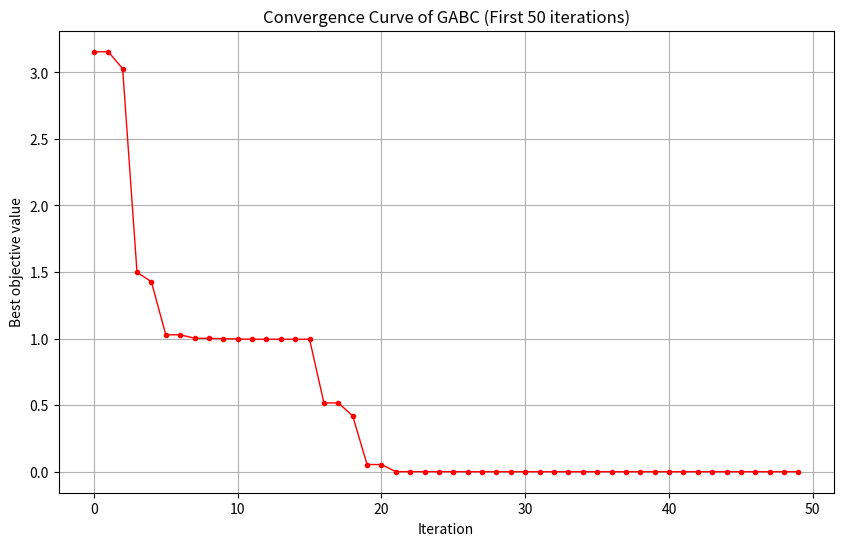

Source code (Python):
import random
import numpy as np
import matplotlib.pyplot as plt 

# Hàm mục tiêu: Rastrigin
def objective_function(x):
    x = np.array(x)
    D = len(x)
    return 10*D + np.sum(x**2 - 10*np.cos(2*np.pi*x))

# Tính fitness
def calculate_fitness(f):
    return 1/(1 + f) if f >= 0 else 1 + abs(f)

class FoodSource:
    def __init__(self, position, func):
        self.position = np.array(position, dtype=float)
        self.obj = func(self.position)
        self.fitness = calculate_fitness(self.obj)
        self.trial = 0

class GABC:
    def __init__(self, func, bounds, pop_size=20, max_iter=500, limit=50, C=1.5):
        self.func = func
        self.bounds = np.array(bounds, dtype=float)
        self.pop_size = pop_size
        self.max_iter = max_iter
        self.limit = limit
        self.C = C  # Hệ số hướng về global best

        # Khởi tạo quần thể
        self.population = [
            FoodSource([random.uniform(b[0], b[1]) for b in bounds], func)
            for _ in range(pop_size)
        ]
        self.best = min(self.population, key=lambda f: f.obj)
        self.history = []

    # Tạo nghiệm mới theo GABC
    def generate_neighbor(self, i):
        xi = self.population[i].position.copy()
        k = random.choice([a for a in range(self.pop_size) if a != i])
        xk = self.population[k].position
        j = random.randint(0, len(self.bounds) - 1)
        phi = random.uniform(-1, 1)
        psi = random.uniform(0, 1)
        v = xi.copy()
        # Công thức GABC
        v[j] = xi[j] + phi*(xi[j] - xk[j]) + self.C*psi*(self.best.position[j] - xi[j])
        low, high = self.bounds[j]
        v[j] = np.clip(v[j], low, high)
        return v

    # Xác suất chọn nguồn thức ăn
    def calculate_prob(self):
        fits = np.array([sol.fitness for sol in self.population])
        return fits / np.sum(fits)

    # Chạy thuật toán GABC
    def run(self):
        for it in range(self.max_iter):

            # Pha ong thợ
            for i in range(self.pop_size):
                v = self.generate_neighbor(i)
                new_obj = self.func(v)
                new_fit = calculate_fitness(new_obj)
                if new_fit > self.population[i].fitness:
                    self.population[i].position = v
                    self.population[i].obj = new_obj
                    self.population[i].fitness = new_fit
                    self.population[i].trial = 0
                else:
                    self.population[i].trial += 1

            # Pha ong quan sát
            prob = self.calculate_prob()
            for _ in range(self.pop_size):
                i = np.random.choice(range(self.pop_size), p=prob)
                v = self.generate_neighbor(i)
                new_obj = self.func(v)
                new_fit = calculate_fitness(new_obj)
                if new_fit > self.population[i].fitness:
                    self.population[i].position = v
                    self.population[i].obj = new_obj
                    self.population[i].fitness = new_fit
                    self.population[i].trial = 0
                else:
                    self.population[i].trial += 1

            # Pha ong trinh sát
            worst = max(self.population, key=lambda f: f.trial)
            if worst.trial > self.limit:
                new_pos = np.array([random.uniform(b[0], b[1]) for b in self.bounds])
                worst.position = new_pos
                worst.obj = self.func(new_pos)
                worst.fitness = calculate_fitness(worst.obj)
                worst.trial = 0

            # Cập nhật nghiệm tốt nhất
            current_best = min(self.population, key=lambda f: f.obj)
            if current_best.obj < self.best.obj:
                self.best = current_best

            self.history.append(self.best.obj)

            # In ra các vòng lặp
            if it < 50:
                print(f"Iter {it}: best = {self.best.obj:.6f}, x = {self.best.position}")

        return self.best.position, self.best.obj

# ============================
# Chạy thuật toán GABC
# ============================
if __name__ == "__main__":
    bounds = [(-5, 5), (-5, 5)]
    gabc = GABC(objective_function, bounds, pop_size=20, max_iter=500, limit=50, C=1.5)
    best_pos, best_val = gabc.run()

    print("\nFINAL BEST =", best_pos)
    print("FINAL OBJ  =", best_val)

    # Vẽ đồ thị hội tụ
    history_100 = gabc.history[:50]
    plt.figure(figsize=(10,6))
    plt.plot(history_100, color='red', marker='o', markersize=3, linewidth=1)
    plt.title("Convergence Curve of GABC (First 50 iterations)")
    plt.xlabel("Iteration")
    plt.ylabel("Best objective value")
    plt.grid(True)
    plt.show()
